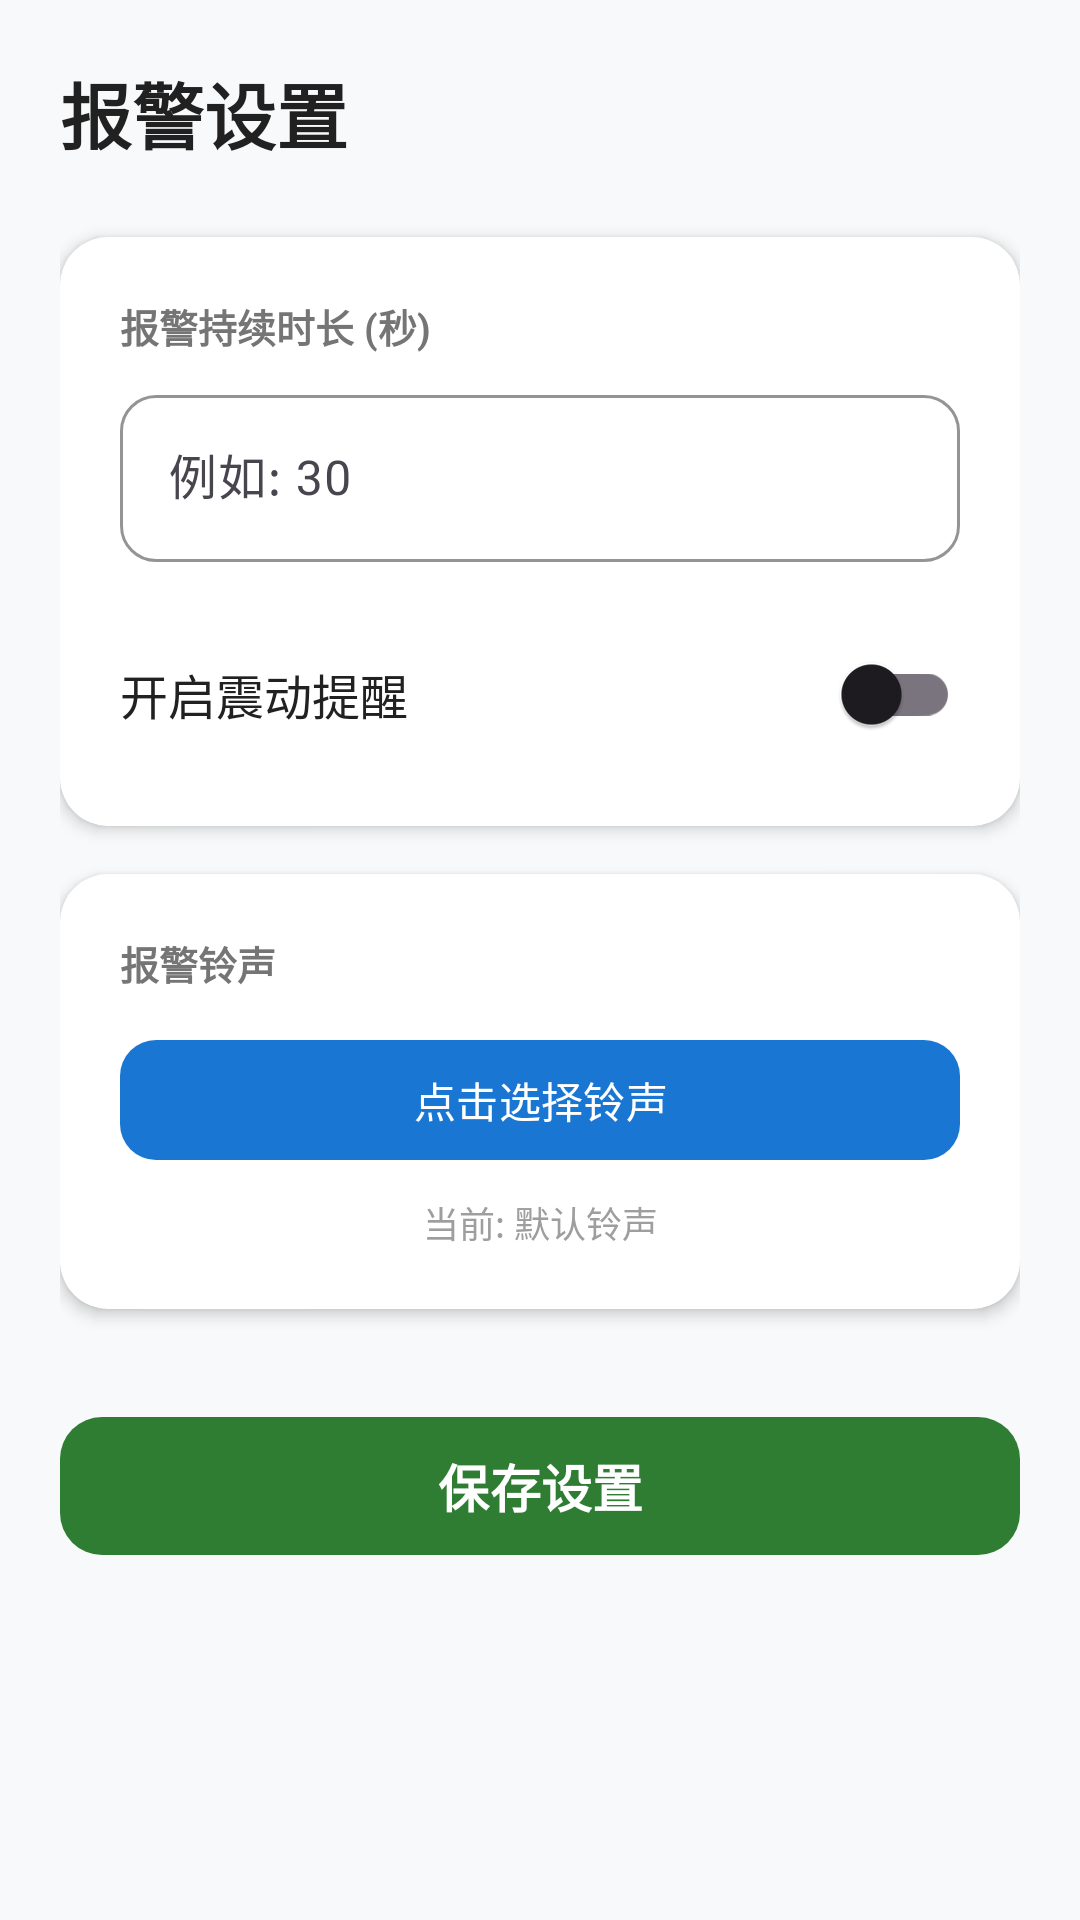

The Android layout XML behind this screen, and the referenced resources:
<!-- AndroidManifest.xml: application theme Theme.WaveSense -->
<!-- res/layout/activity_settings.xml -->
<?xml version="1.0" encoding="utf-8"?>
<ScrollView xmlns:android="http://schemas.android.com/apk/res/android"
    xmlns:app="http://schemas.android.com/apk/res-auto"
    android:layout_width="match_parent"
    android:layout_height="match_parent"
    android:background="@color/bg_surface"
    android:fillViewport="true">

    <LinearLayout
        android:layout_width="match_parent"
        android:layout_height="wrap_content"
        android:orientation="vertical"
        android:padding="20dp">

        <TextView
            android:layout_width="wrap_content"
            android:layout_height="wrap_content"
            android:text="报警设置"
            android:textSize="24sp"
            android:textStyle="bold"
            android:textColor="@color/text_primary"
            android:layout_marginBottom="24dp" />

        <androidx.cardview.widget.CardView
            android:layout_width="match_parent"
            android:layout_height="wrap_content"
            android:layout_marginBottom="16dp"
            app:cardCornerRadius="16dp"
            app:cardElevation="3dp"
            app:cardBackgroundColor="@color/bg_card">

            <LinearLayout
                android:layout_width="match_parent"
                android:layout_height="wrap_content"
                android:orientation="vertical"
                android:padding="20dp">

                <TextView
                    android:layout_width="wrap_content"
                    android:layout_height="wrap_content"
                    android:text="报警持续时长 (秒)"
                    android:textSize="13sp"
                    android:textStyle="bold"
                    android:textColor="@color/text_secondary"
                    android:layout_marginBottom="8dp" />

                <com.google.android.material.textfield.TextInputLayout
                    style="@style/Widget.Material3.TextInputLayout.OutlinedBox"
                    android:layout_width="match_parent"
                    android:layout_height="wrap_content"
                    android:layout_marginBottom="20dp"
                    app:boxCornerRadiusTopStart="12dp"
                    app:boxCornerRadiusTopEnd="12dp"
                    app:boxCornerRadiusBottomStart="12dp"
                    app:boxCornerRadiusBottomEnd="12dp"
                    app:boxStrokeColor="@color/primary"
                    app:hintTextColor="@color/text_secondary"
                    android:hint="例如: 30">

                    <com.google.android.material.textfield.TextInputEditText
                        android:id="@+id/etDuration"
                        android:layout_width="match_parent"
                        android:layout_height="wrap_content"
                        android:inputType="number" />

                </com.google.android.material.textfield.TextInputLayout>

                <LinearLayout
                    android:layout_width="match_parent"
                    android:layout_height="wrap_content"
                    android:orientation="horizontal"
                    android:gravity="center_vertical">

                    <TextView
                        android:layout_width="0dp"
                        android:layout_height="wrap_content"
                        android:layout_weight="1"
                        android:text="开启震动提醒"
                        android:textSize="16sp"
                        android:textColor="@color/text_primary" />

                    <com.google.android.material.switchmaterial.SwitchMaterial
                        android:id="@+id/switchVibrate"
                        android:layout_width="wrap_content"
                        android:layout_height="wrap_content" />

                </LinearLayout>

            </LinearLayout>

        </androidx.cardview.widget.CardView>

        <androidx.cardview.widget.CardView
            android:layout_width="match_parent"
            android:layout_height="wrap_content"
            android:layout_marginBottom="32dp"
            app:cardCornerRadius="16dp"
            app:cardElevation="3dp"
            app:cardBackgroundColor="@color/bg_card">

            <LinearLayout
                android:layout_width="match_parent"
                android:layout_height="wrap_content"
                android:orientation="vertical"
                android:padding="20dp">

                <TextView
                    android:layout_width="wrap_content"
                    android:layout_height="wrap_content"
                    android:text="报警铃声"
                    android:textSize="13sp"
                    android:textStyle="bold"
                    android:textColor="@color/text_secondary"
                    android:layout_marginBottom="12dp" />

                <com.google.android.material.button.MaterialButton
                    android:id="@+id/btnRingtone"
                    android:layout_width="match_parent"
                    android:layout_height="48dp"
                    android:text="点击选择铃声"
                    android:textColor="@color/white"
                    app:backgroundTint="@color/primary"
                    app:cornerRadius="12dp"
                    android:layout_marginBottom="8dp" />

                <TextView
                    android:id="@+id/tvRingtoneName"
                    android:layout_width="match_parent"
                    android:layout_height="wrap_content"
                    android:text="当前: 默认铃声"
                    android:textSize="12sp"
                    android:gravity="center"
                    android:textColor="@color/text_hint" />

            </LinearLayout>

        </androidx.cardview.widget.CardView>

        <com.google.android.material.button.MaterialButton
            android:id="@+id/btnSave"
            android:layout_width="match_parent"
            android:layout_height="54dp"
            android:text="保存设置"
            android:textSize="17sp"
            android:textStyle="bold"
            android:textColor="@color/white"
            app:backgroundTint="@color/status_normal"
            app:cornerRadius="14dp"
            app:elevation="4dp" />

    </LinearLayout>

</ScrollView>
<!-- resources referenced by this layout -->
<resources>
  <color name="bg_card">#FFFFFFFF</color>
  <color name="bg_surface">#FFF8F9FA</color>
  <color name="primary">#FF1976D2</color>
  <color name="status_normal">#FF2E7D32</color>
  <color name="text_hint">#FF9E9E9E</color>
  <color name="text_primary">#FF212121</color>
  <color name="text_secondary">#FF757575</color>
  <color name="white">#FFFFFFFF</color>
  <style name="Theme.WaveSense" parent="Base.Theme.WaveSense" />
  <style name="Base.Theme.WaveSense" parent="Theme.Material3.DayNight.NoActionBar">
          <item name="colorPrimary">@color/primary</item>
          <item name="colorPrimaryContainer">@color/primary_bg</item>
          <item name="colorOnPrimary">@color/white</item>
          <item name="colorSecondary">@color/heart_rate</item>
          <item name="colorSurface">@color/bg_card</item>
          <item name="android:colorBackground">@color/bg_page</item>
      </style>
  <color name="primary_bg">#FFE3F2FD</color>
  <color name="heart_rate">#FFE53935</color>
  <color name="bg_page">#FFEFF6FF</color>
</resources>
